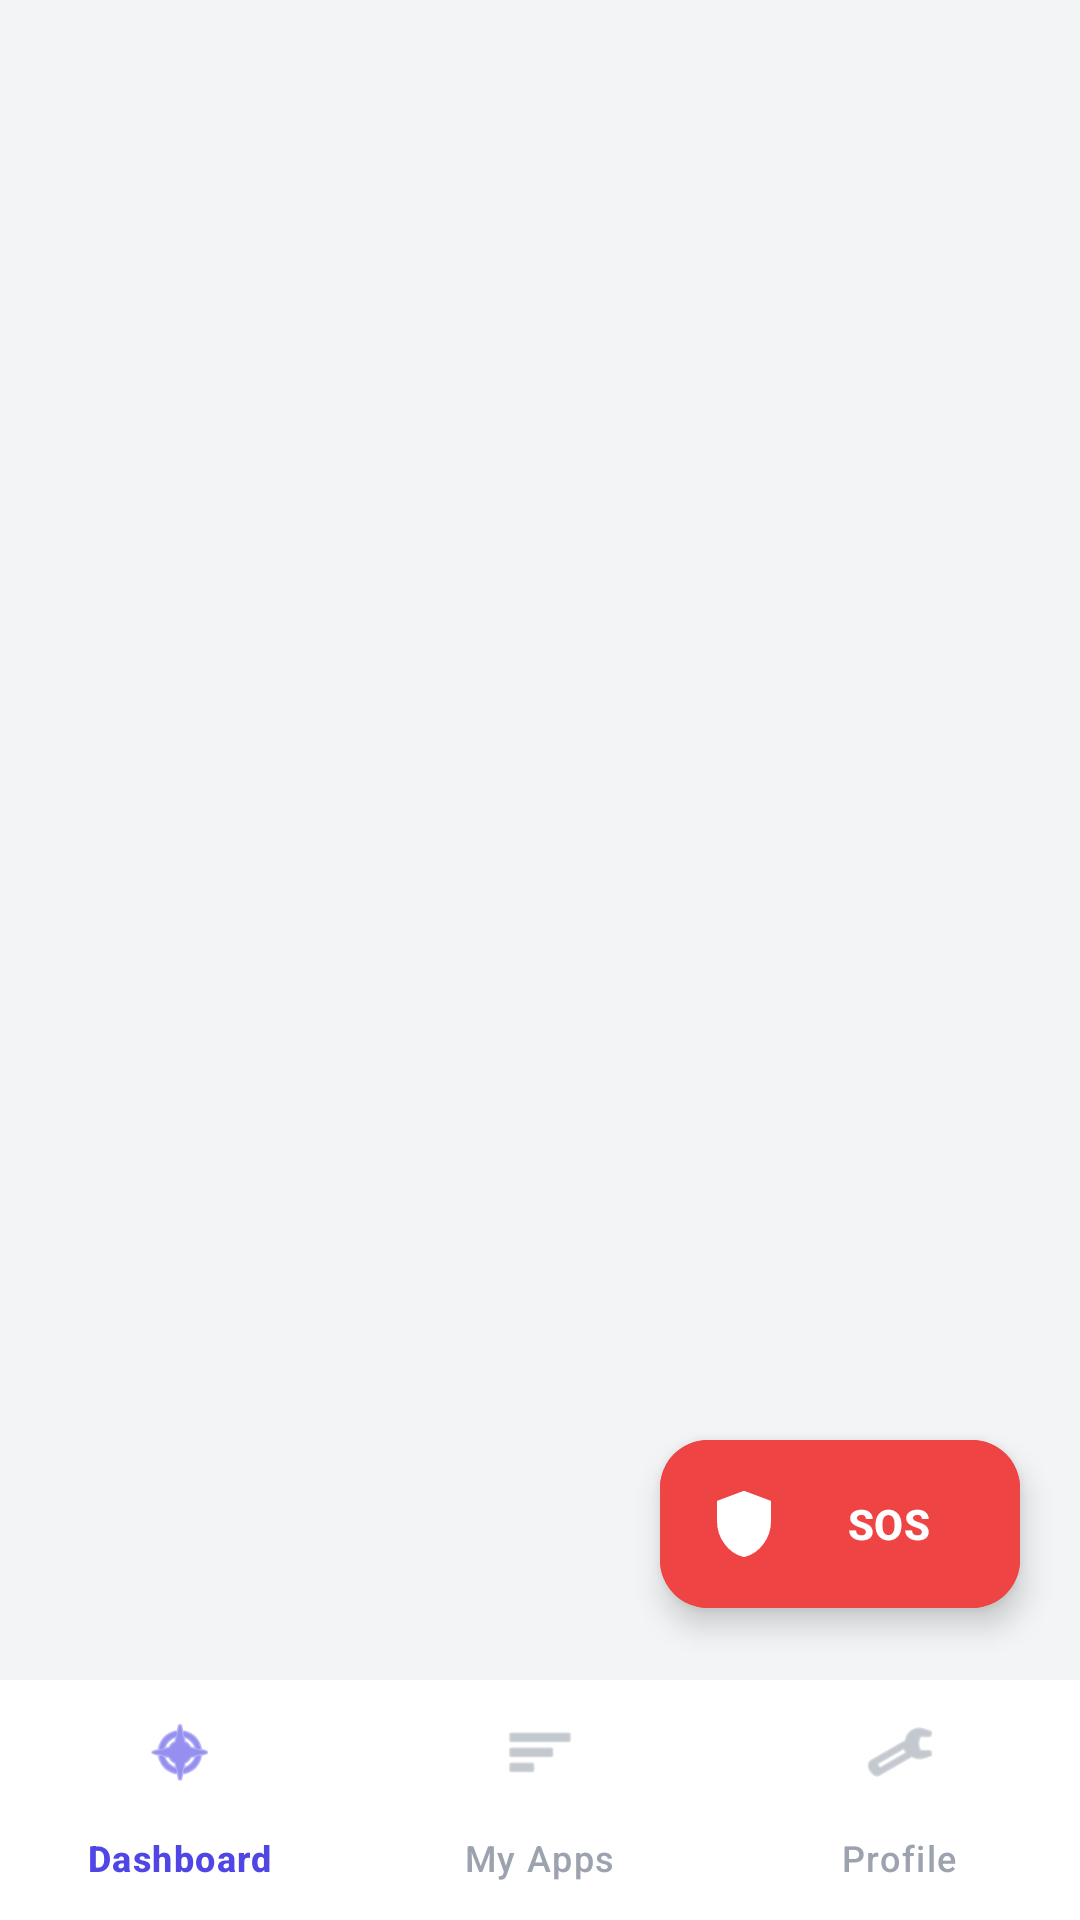

Here is an Android app screen rendered from its layout file. Give the layout XML and the strings, colors and styles it references.
<!-- AndroidManifest.xml: application theme Theme.Kidshield -->
<!-- res/layout/activity_child_main.xml -->
<?xml version="1.0" encoding="utf-8"?>
<androidx.constraintlayout.widget.ConstraintLayout xmlns:android="http://schemas.android.com/apk/res/android"
    xmlns:app="http://schemas.android.com/apk/res-auto"
    android:layout_width="match_parent"
    android:layout_height="match_parent"
    android:background="#F3F4F6">

    <FrameLayout
        android:id="@+id/child_fragment_container"
        android:layout_width="0dp"
        android:layout_height="0dp"
        app:layout_constraintTop_toTopOf="parent"
        app:layout_constraintBottom_toTopOf="@id/child_bottom_nav"
        app:layout_constraintStart_toStartOf="parent"
        app:layout_constraintEnd_toEndOf="parent"/>

    <com.google.android.material.bottomnavigation.BottomNavigationView
        android:id="@+id/child_bottom_nav"
        android:layout_width="0dp"
        android:layout_height="wrap_content"
        android:background="#FFFFFF"
        app:menu="@menu/child_bottom_menu"
        app:itemIconTint="@drawable/nav_item_color"
        app:itemTextColor="@drawable/nav_item_color"
        app:labelVisibilityMode="labeled"
        app:layout_constraintBottom_toBottomOf="parent"
        app:layout_constraintStart_toStartOf="parent"
        app:layout_constraintEnd_toEndOf="parent"/>

    <com.google.android.material.floatingactionbutton.ExtendedFloatingActionButton
        android:id="@+id/btn_sos"
        android:layout_width="wrap_content"
        android:layout_height="wrap_content"
        android:layout_marginEnd="20dp"
        android:layout_marginBottom="24dp"
        android:text="SOS"
        android:textColor="#FFFFFF"
        android:textStyle="bold"
        android:backgroundTint="#EF4444"
        app:icon="@drawable/ic_sos"
        app:iconTint="#FFFFFF"
        app:layout_constraintBottom_toTopOf="@id/child_bottom_nav"
        app:layout_constraintEnd_toEndOf="parent"/>

</androidx.constraintlayout.widget.ConstraintLayout>
<!-- resources referenced by this layout -->
<resources>
  <!-- drawable ic_sos (drawable) -->
  <vector xmlns:android="http://schemas.android.com/apk/res/android"
      android:width="64dp"
      android:height="64dp"
      android:viewportWidth="24"
      android:viewportHeight="24">
      <path
          android:fillColor="#EF4444"
          android:pathData="M12,2L4,5v6.09c0,5.05 3.41,9.76 8,10.91 4.59,-1.15 8,-5.86 8,-10.91V5L12,2zM12,17h-0.01M12,7v6"
          android:strokeWidth="2"
          android:strokeColor="#FFFFFF"
          android:strokeLineCap="round"/>
  </vector>
  <!-- drawable nav_item_color (drawable) -->
  <?xml version="1.0" encoding="utf-8"?>
  <selector xmlns:android="http://schemas.android.com/apk/res/android">
      <item android:color="#4F46E5" android:state_checked="true"/>
      <item android:color="#9CA3AF"/>
  </selector>
  <style name="Theme.Kidshield" parent="Base.Theme.Kidshield" />
  <style name="Base.Theme.Kidshield" parent="Theme.Material3.DayNight.NoActionBar">
          
      </style>
</resources>
